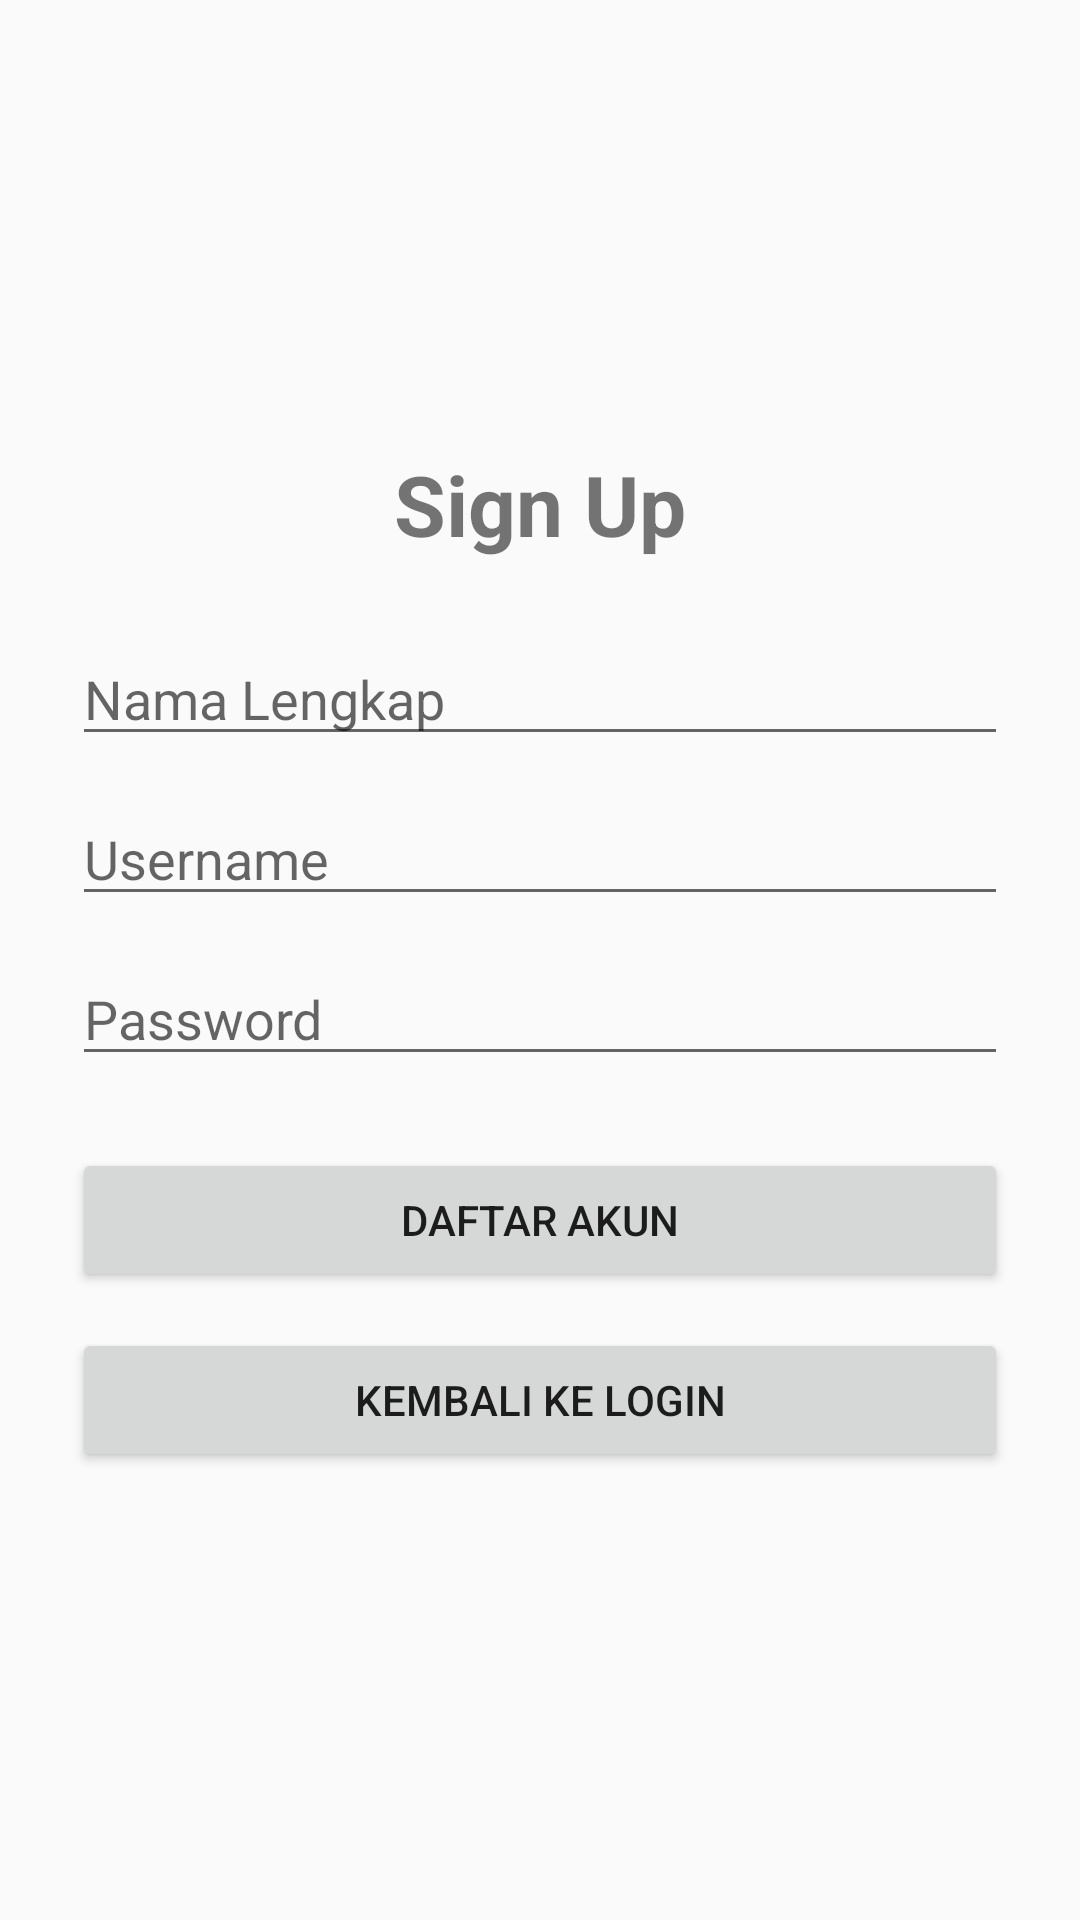

Here is an Android app screen rendered from its layout file. Give the layout XML and the strings, colors and styles it references.
<!-- AndroidManifest.xml: application theme Theme.SimpleChatApp -->
<!-- res/layout/activity_sign_up.xml -->
<?xml version="1.0" encoding="utf-8"?>
<LinearLayout
    xmlns:android="http://schemas.android.com/apk/res/android"
    android:orientation="vertical"
    android:padding="24dp"
    android:gravity="center"
    android:layout_width="match_parent"
    android:layout_height="match_parent">

    <TextView
        android:text="@string/sign_up"
        android:textSize="28sp"
        android:textStyle="bold"
        android:layout_marginBottom="24dp"
        android:layout_width="wrap_content"
        android:layout_height="wrap_content"/>

    <EditText
        android:id="@+id/inputName"
        android:hint="@string/full_name"
        android:autofillHints="name"
        android:inputType="textPersonName"
        android:layout_width="match_parent"
        android:layout_height="wrap_content"/>

    <EditText
        android:id="@+id/inputUsername"
        android:hint="@string/username"
        android:autofillHints="username"
        android:inputType="text"
        android:layout_width="match_parent"
        android:layout_height="wrap_content"
        android:layout_marginTop="12dp"/>

    <EditText
        android:id="@+id/inputPassword"
        android:hint="@string/password"
        android:autofillHints="password"
        android:inputType="textPassword"
        android:layout_width="match_parent"
        android:layout_height="wrap_content"
        android:layout_marginTop="12dp"/>

    <Button
        android:id="@+id/buttonSignUp"
        android:text="@string/register"
        android:layout_width="match_parent"
        android:layout_height="wrap_content"
        android:layout_marginTop="24dp"/>

    <Button
        android:id="@+id/buttonBackToLogin"
        android:text="@string/back_to_login"
        android:layout_width="match_parent"
        android:layout_height="wrap_content"
        android:layout_marginTop="12dp"/>
</LinearLayout>
<!-- resources referenced by this layout -->
<resources>
  <string name="back_to_login">Kembali ke Login</string>
  <string name="full_name">Nama Lengkap</string>
  <string name="password">Password</string>
  <string name="register">Daftar Akun</string>
  <string name="sign_up">Sign Up</string>
  <string name="username">Username</string>
  <style name="Theme.SimpleChatApp" parent="Theme.AppCompat.Light.NoActionBar">
          
          
      </style>
</resources>
